Run: headless pygame with SDL's dummy video driver; simulated clock (each Clock.tick advances the game by its frame time, no real sleeping); random seed 0; keys injected as events and as key.get_pressed() state; no mouse input.
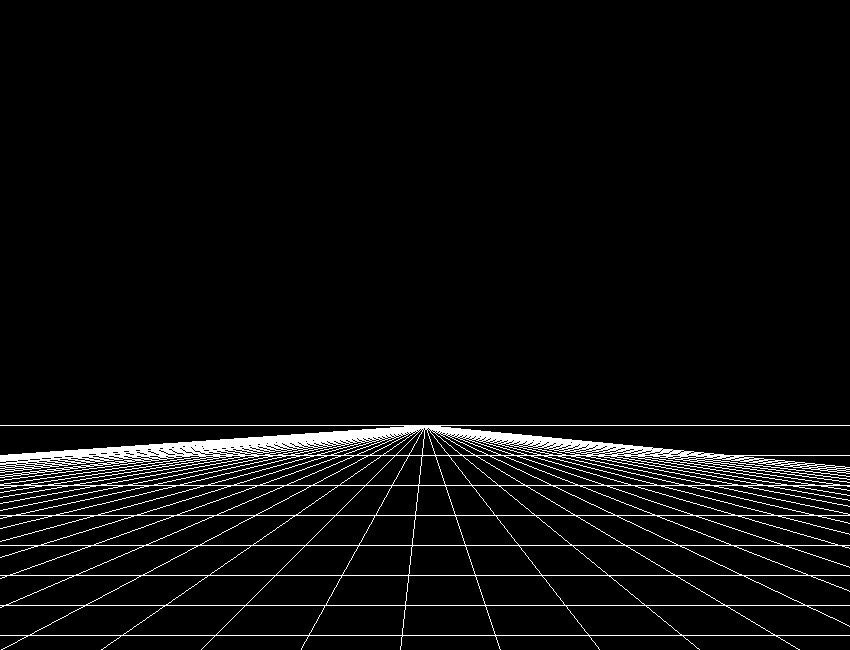
Frame 1 of 4 · flips 1–60 · no input
Frame 2 of 4 · flips 61–180 · tapped SPACE, RETURN · held RIGHT (→), D · screen unchanged from frame 1, image omitted
Frame 3 of 4 · flips 181–300 · held DOWN (↓), S · screen unchanged from frame 2, image omitted
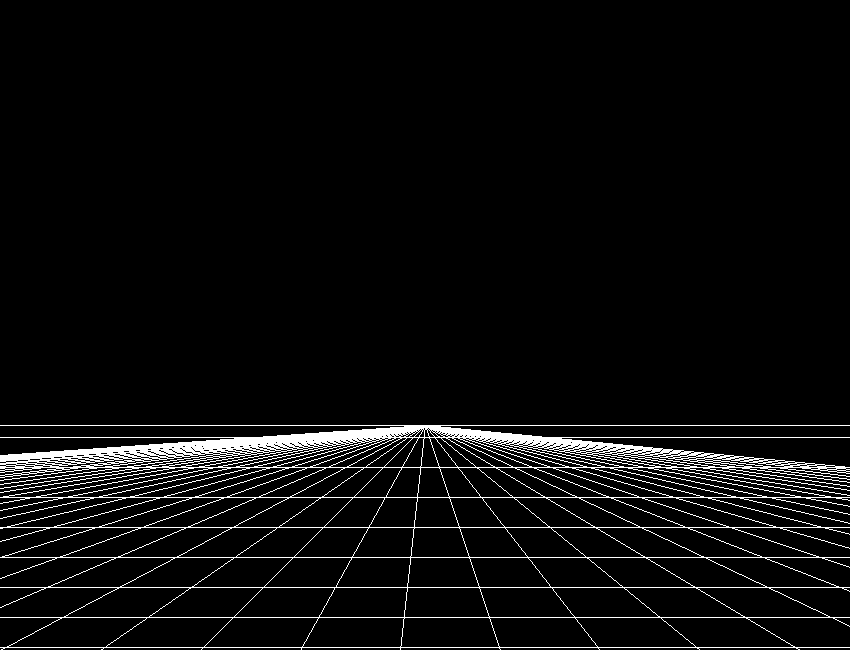
Frame 4 of 4 · flips 301–420 · held LEFT (←), A, UP (↑), W

The pygame program that drew these frames:

import math as m
import sys
from collections import namedtuple

import pygame
from pygame import *
from pygame.display import *
from pygame.draw import *

pygame.init()

def square(surf, col, point1, point2, point3, point4):
    polygon(surf, col, ((point1, point2), (point2, point3), (point3, point4), (point4, point1)))

class wall:
    def __init__(self, surf: pygame.Surface, width: float, height: float, depth: float, x: float, y: float, z: float, col: pygame.color, playerPosition: list[float|float|float]):
        self.win: pygame.Surface = surf
        self.dim: list[float|float|float] = [width, height, depth]
        self.xyz: list[float|float|float] = self.convert3Dto2D([x, y, z])
        self.color: pygame.Color = col
        self.playerPos: list[float|float|float] = playerPosition
        self.rot: float = m.atan2(self.xyz[2] - self.playerPos[2], self.xyz[0] - self.playerPos[0])

        self.centerX: int = int(get_window_size()[0] / 2)
        self.centerY: int = int(get_window_size()[1] / 2)

Point = namedtuple("Point", "X Y")
def main():
    sizeX = 850
    sizeY = 650
    size = (sizeX, sizeY)
    win = set_mode(size)
    horizon = Point(sizeX / 2, sizeY / 2 + 100)
    rot = 0
    walls = (
        [(1, 1, 1), (1, 0, 1), (255, 255, 255)],
    )

    gridSize = 30
    yOffset = 5
    while True:
        win.fill((0, 0, 0))

        for e in event.get():
            if e.type == QUIT:
                pygame.quit()
                sys.exit()

        k = key.get_pressed()

        if k[K_ESCAPE]:
            pygame.quit()
            sys.exit()
        if k[K_UP]:
            yOffset = (yOffset +  0.1) % gridSize
        
        line(win, (255, 255, 255), (0, horizon.Y), (sizeX, horizon[1]))
        
        for i in range(sizeX // gridSize * -1, sizeX // gridSize):
            line(win, (255, 255, 255), (horizon[0], horizon[1]), (i * 100,  sizeY))

        for i in range(int(horizon[1]) // gridSize, sizeY):
            line(win, (255, 255, 255), (0, i * gridSize + yOffset), (sizeX, i * gridSize + yOffset))

        flip()


if __name__ == "__main__":
    main()
